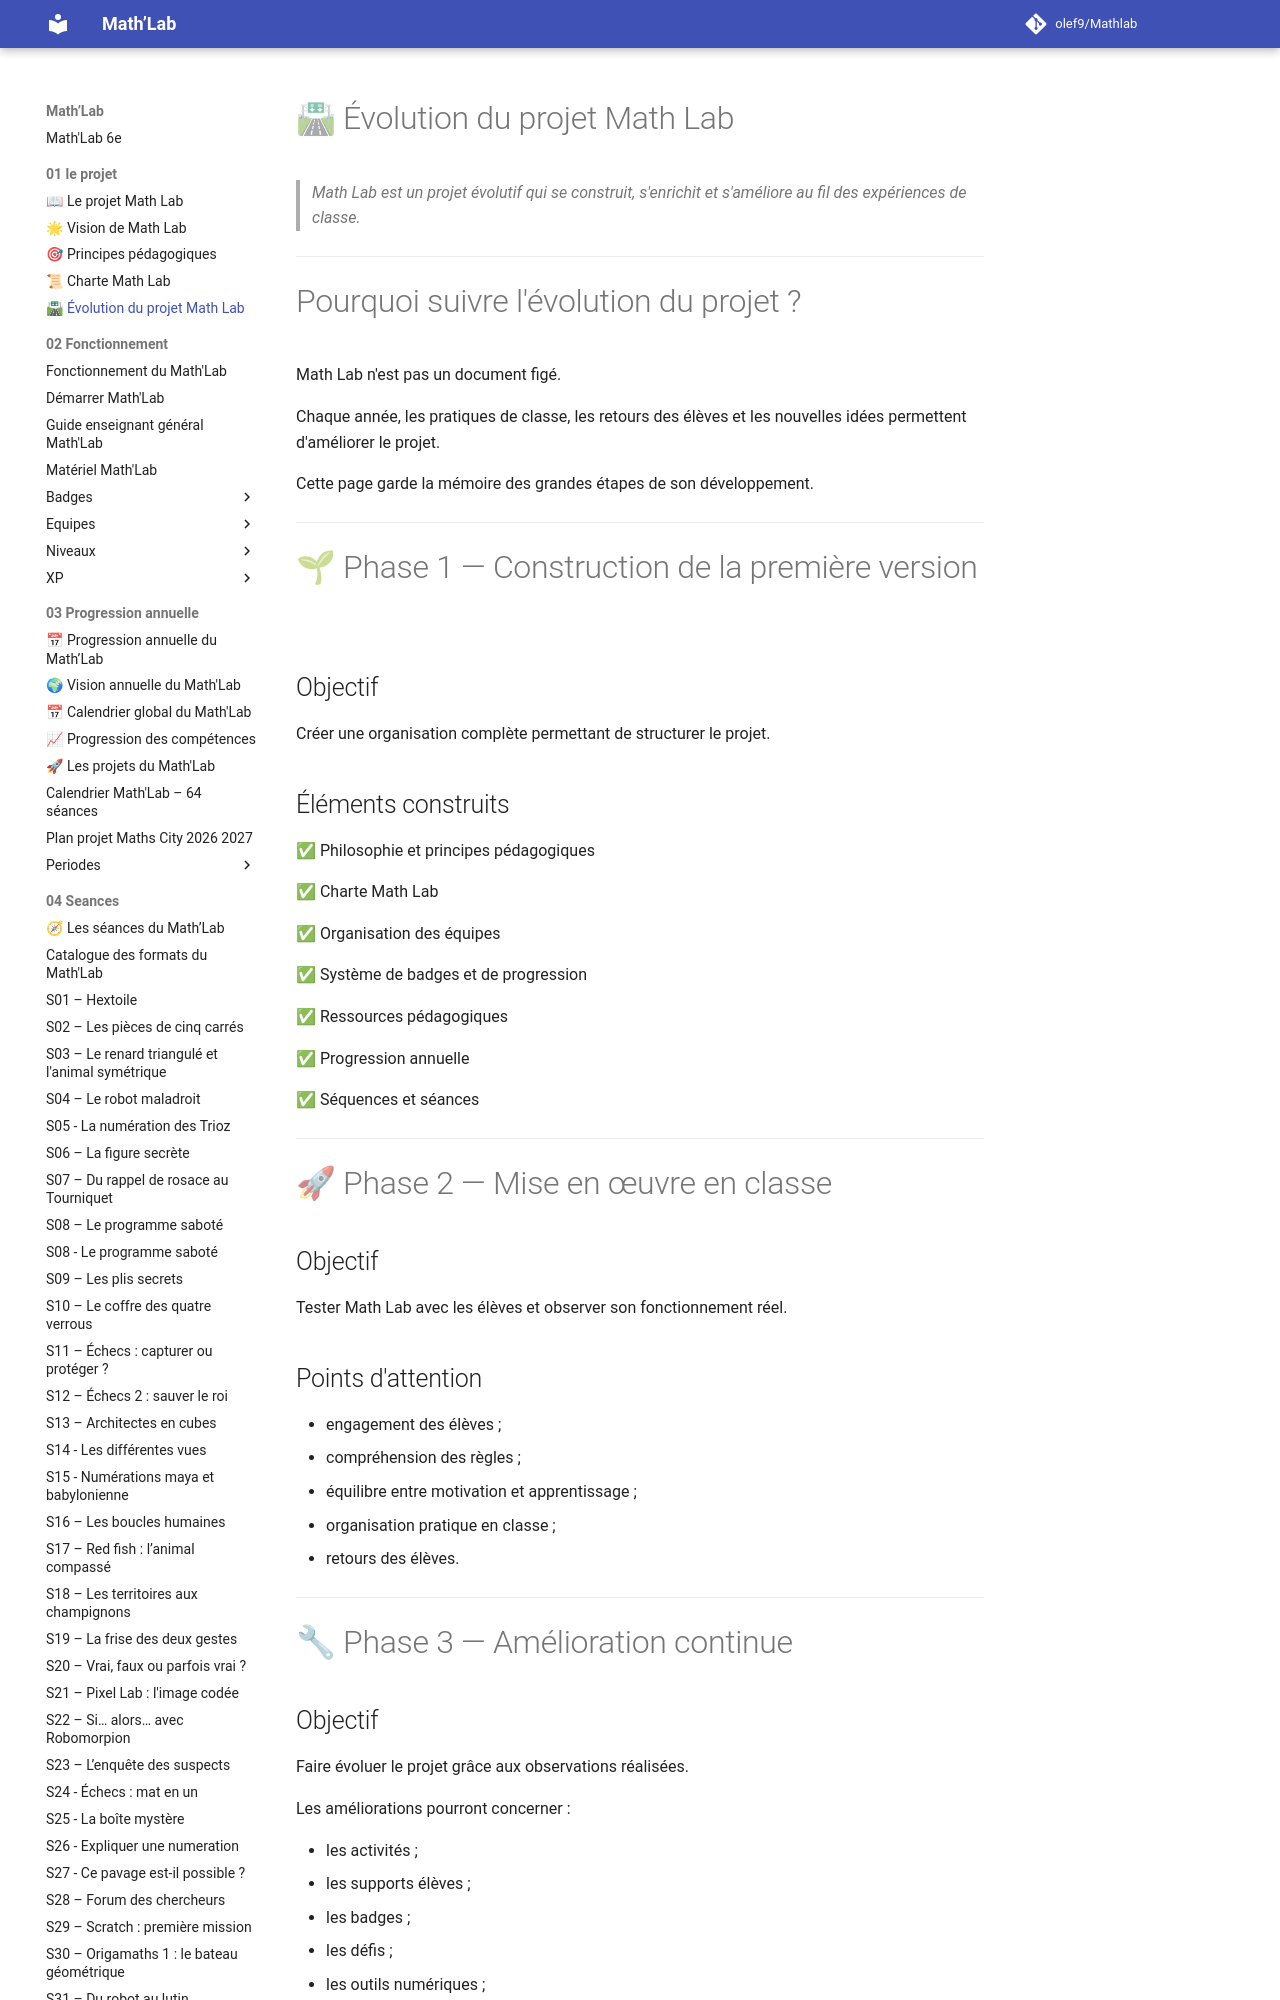

repository: olef9/Mathlab · page: 01-le projet/04-Evolutions du projet/index.html · generator: mkdocs

# 🛣 Évolution du projet Math Lab

> *Math Lab est un projet évolutif qui se construit, s'enrichit et s'améliore au fil des expériences de classe.*

---

# Pourquoi suivre l'évolution du projet ?

Math Lab n'est pas un document figé.

Chaque année, les pratiques de classe, les retours des élèves et les nouvelles idées permettent d'améliorer le projet.

Cette page garde la mémoire des grandes étapes de son développement.

---

# 🌱 Phase 1 — Construction de la première version

## Objectif

Créer une organisation complète permettant de structurer le projet.

## Éléments construits

✅ Philosophie et principes pédagogiques

✅ Charte Math Lab

✅ Organisation des équipes

✅ Système de badges et de progression

✅ Ressources pédagogiques

✅ Progression annuelle

✅ Séquences et séances

---

# 🚀 Phase 2 — Mise en œuvre en classe

## Objectif

Tester Math Lab avec les élèves et observer son fonctionnement réel.

## Points d'attention

- engagement des élèves ;
- compréhension des règles ;
- équilibre entre motivation et apprentissage ;
- organisation pratique en classe ;
- retours des élèves.

---

# 🔧 Phase 3 — Amélioration continue
